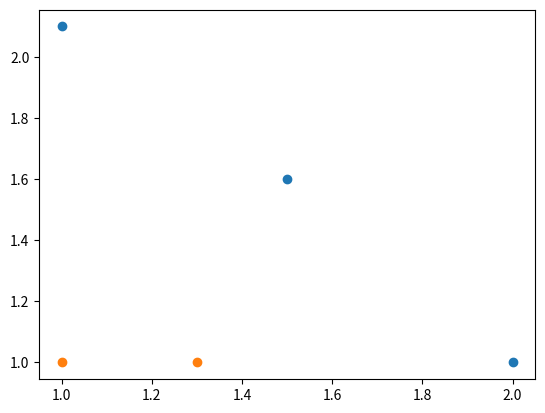

The matplotlib source for this figure:
#!/usr/bin/env python
# -*- coding: utf-8 -*-
# @Time    : 2019/10/8 15:22
# @Author  : GXl
# @File    : 7.4.1.py
# @Software: win10 Tensorflow1.13.1 python3.5.6


import numpy as np
import matplotlib.pyplot as plt

"""
Parameters:
    无
Returns:
    dataMat - 数据矩阵
    classLabels - 数据标签
"""


# 创建单层决策树的数据集
def loadSimpData():
    datMat = np.matrix([[1., 2.1],
                        [1.5, 1.6],
                        [1.3, 1.],
                        [1., 1.],
                        [2., 1.]])
    classLabels = [1.0, 1.0, -1.0, -1.0, 1.0]
    return datMat, classLabels


"""
Parameters:
    dataMat - 数据矩阵
    labelMat - 数据标签
Returns:
    无
"""


# 数据可视化
def showDataSet(dataMat, labelMat):
    data_plus = []  # 正样本
    data_minus = []  # 负样本
    for i in range(len(dataMat)):
        if labelMat[i] > 0:
            data_plus.append(dataMat[i])
        else:
            data_minus.append(dataMat[i])
    data_plus_np = np.array(data_plus)  # 转换为numpy矩阵
    data_minus_np = np.array(data_minus)  # 转换为numpy矩阵
    plt.scatter(np.transpose(data_plus_np)[0], np.transpose(data_plus_np)[1])  # 正样本散点图
    plt.scatter(np.transpose(data_minus_np)[0], np.transpose(data_minus_np)[1])  # 负样本散点图
    plt.show()


if __name__ == '__main__':
    dataArr, classLabels = loadSimpData()
    showDataSet(dataArr, classLabels)